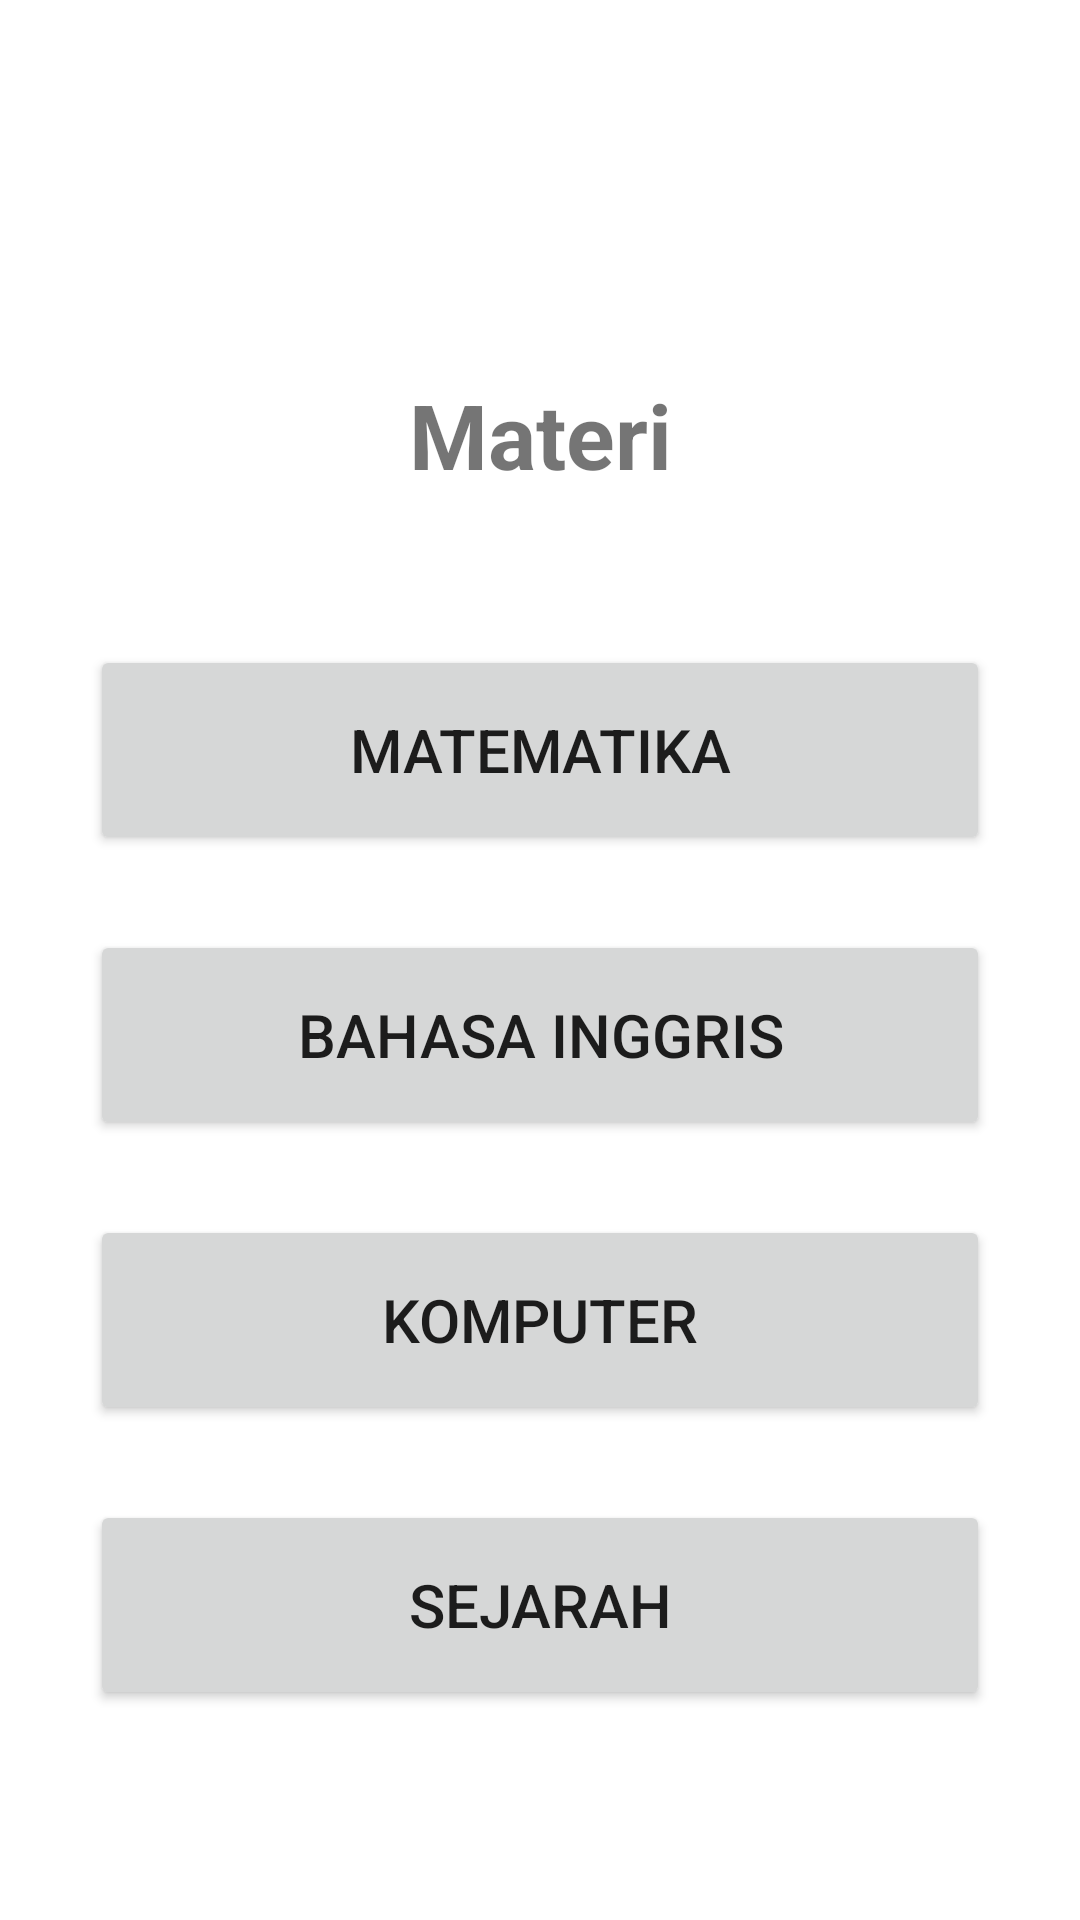

Here is an Android app screen rendered from its layout file. Give the layout XML and the strings, colors and styles it references.
<!-- AndroidManifest.xml: application theme Theme.TemanWanda -->
<!-- res/layout/fragment_materi.xml -->
<?xml version="1.0" encoding="utf-8"?>
<LinearLayout xmlns:android="http://schemas.android.com/apk/res/android"
    xmlns:tools="http://schemas.android.com/tools"
    android:layout_width="match_parent"
    android:layout_height="wrap_content"
    android:orientation="vertical"
    android:gravity="center"
    xmlns:app="http://schemas.android.com/apk/res-auto"
    >

    <TextView
        android:layout_width="match_parent"
        android:layout_height="wrap_content"
        android:layout_marginBottom="50dp"
        android:layout_marginTop="80dp"
        android:gravity="center"
        android:text="Materi"
        android:textSize="30dp"
        android:textStyle="bold"
        />

    <Button
        android:id="@+id/button4"
        android:layout_width="300dp"
        android:layout_height="70dp"
        android:text="Matematika"
        android:textSize="20dp"

        />

    <Button
        android:id="@+id/button5"
        android:layout_width="300dp"
        android:layout_height="70dp"
        android:text="Bahasa Inggris"
        android:textSize="20dp"

        android:layout_margin="25dp"

        />

    <Button
        android:id="@+id/button6"
        android:layout_width="300dp"
        android:layout_height="70dp"
        android:text="Komputer"
        android:textSize="20dp"


        />

    <Button
        android:id="@+id/button7"
        android:layout_width="300dp"
        android:layout_height="70dp"
        android:text="Sejarah"
        android:textSize="20dp"

        android:layout_margin="25dp"

        />

</LinearLayout>
<!-- resources referenced by this layout -->
<resources>
  <style name="Theme.TemanWanda" parent="Theme.MaterialComponents.DayNight.DarkActionBar">
          
          <item name="colorPrimary">@color/purple_500</item>
          <item name="colorPrimaryVariant">@color/purple_700</item>
          <item name="colorOnPrimary">@color/white</item>
          
          <item name="colorSecondary">@color/teal_200</item>
          <item name="colorSecondaryVariant">@color/teal_700</item>
          <item name="colorOnSecondary">@color/black</item>
          
          <item name="android:statusBarColor" tools:targetApi="l">?attr/colorPrimaryVariant</item>
          
      </style>
  <!-- not gathered from this repository: default colours our renderer supplied (Android Studio template values) -->
  <color name="purple_500">#FF6200EE</color>
  <color name="purple_700">#FF3700B3</color>
  <color name="teal_200">#FF03DAC5</color>
  <color name="teal_700">#FF018786</color>
  <color name="black">#FF000000</color>
  <color name="white">#FFFFFFFF</color>
</resources>
